Run: headless pygame with SDL's dummy video driver; simulated clock (each Clock.tick advances the game by its frame time, no real sleeping); random seed 0; keys injected as events and as key.get_pressed() state; mouse plan: one left click at the window centre at the start of phase 2, then a move to the lower-right quarter at the start of phase 3.
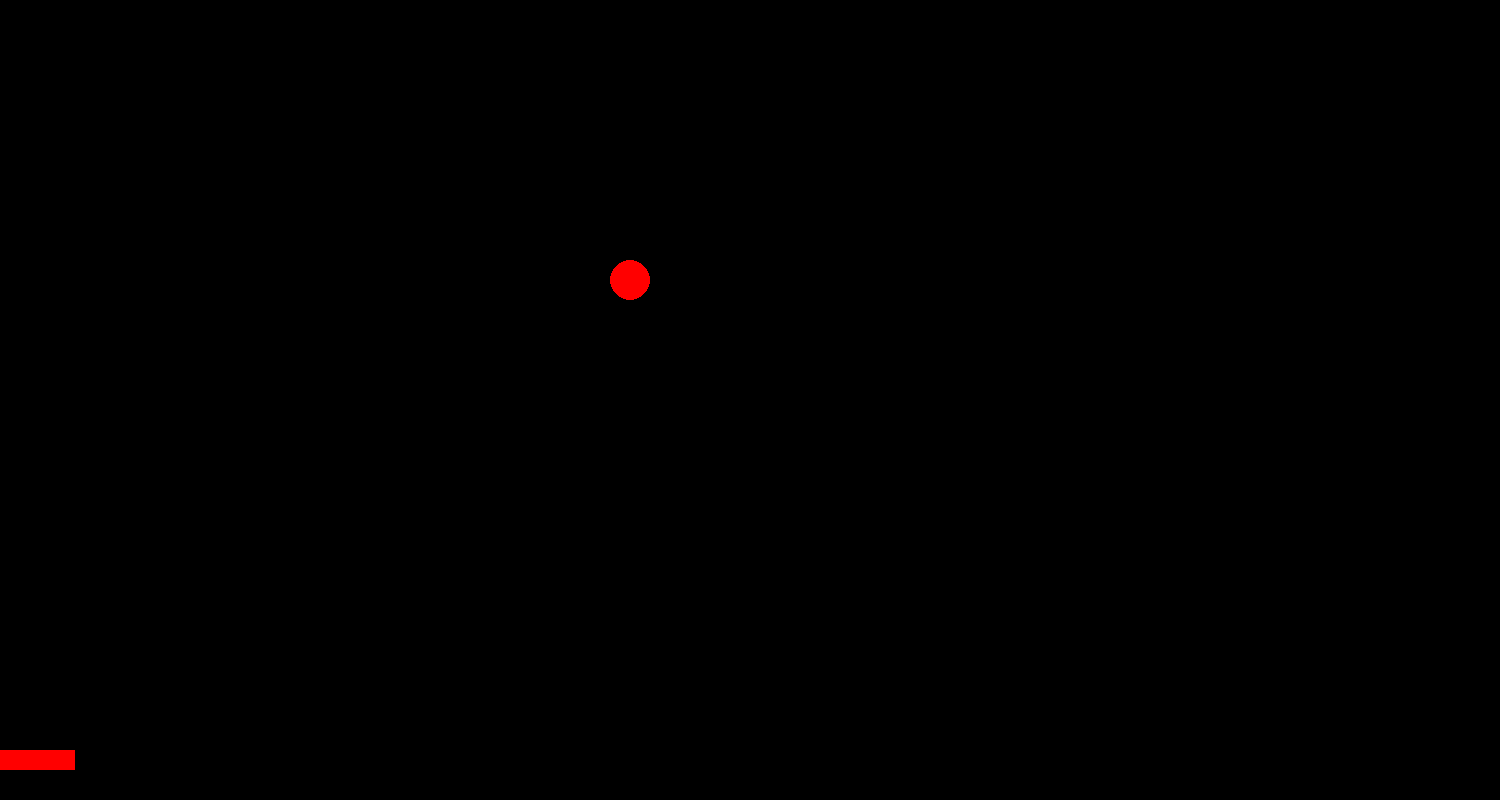
Frame 1 of 4 · flips 1–60 · no input
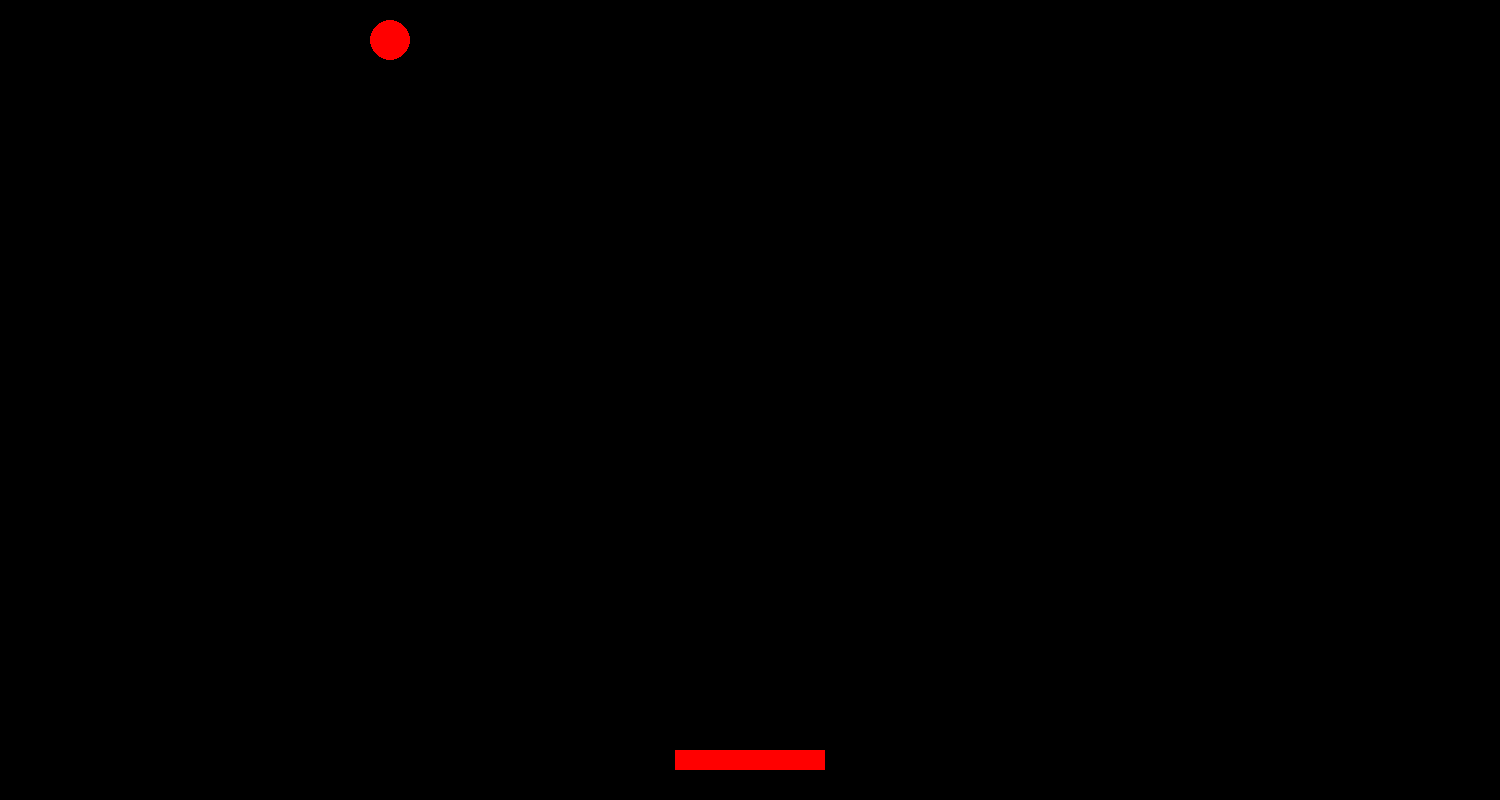
Frame 2 of 4 · flips 61–180 · clicked the window centre · tapped SPACE, RETURN · held RIGHT (→), D
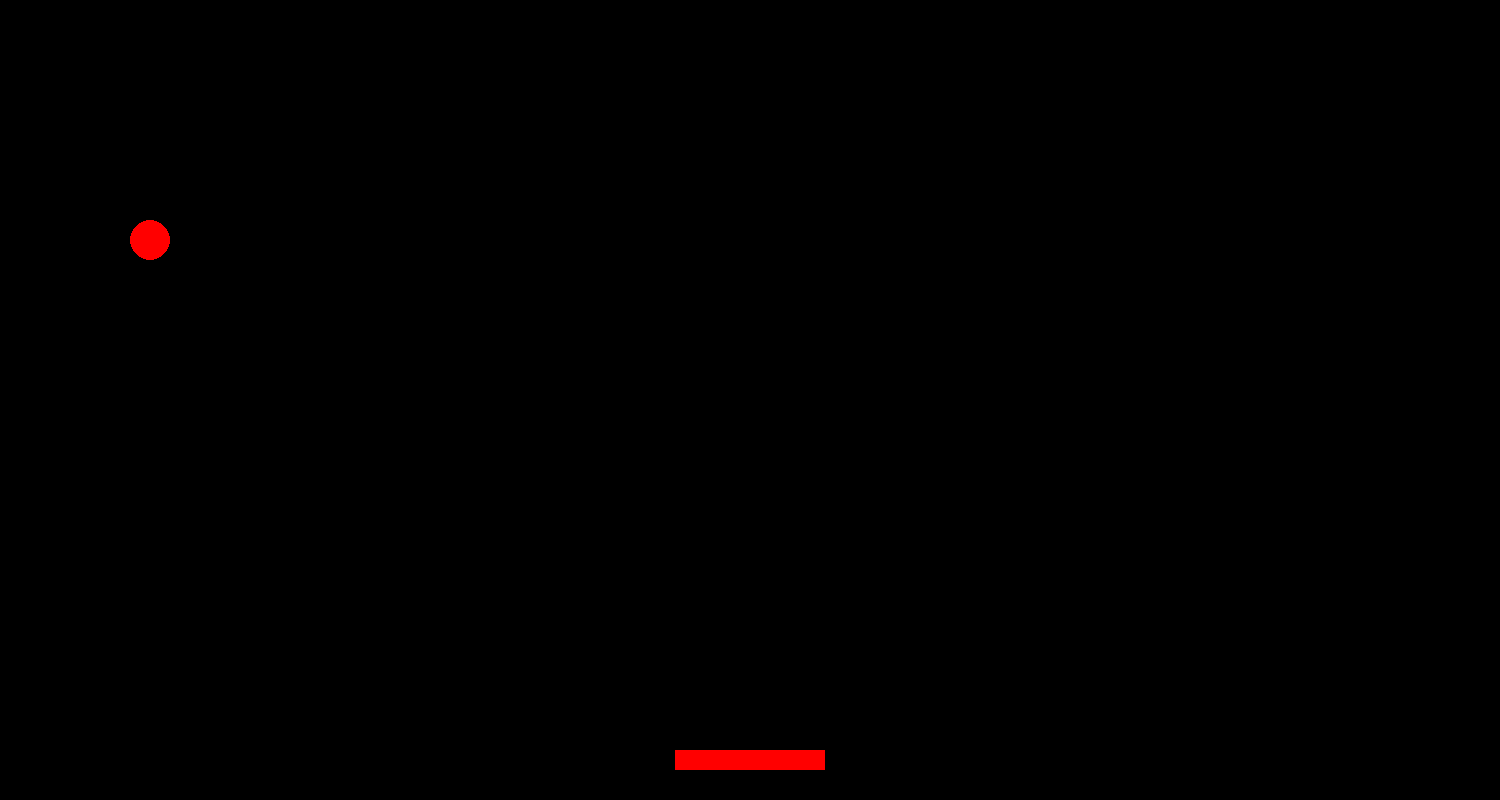
Frame 3 of 4 · flips 181–300 · moved the mouse to the lower-right quarter · held DOWN (↓), S
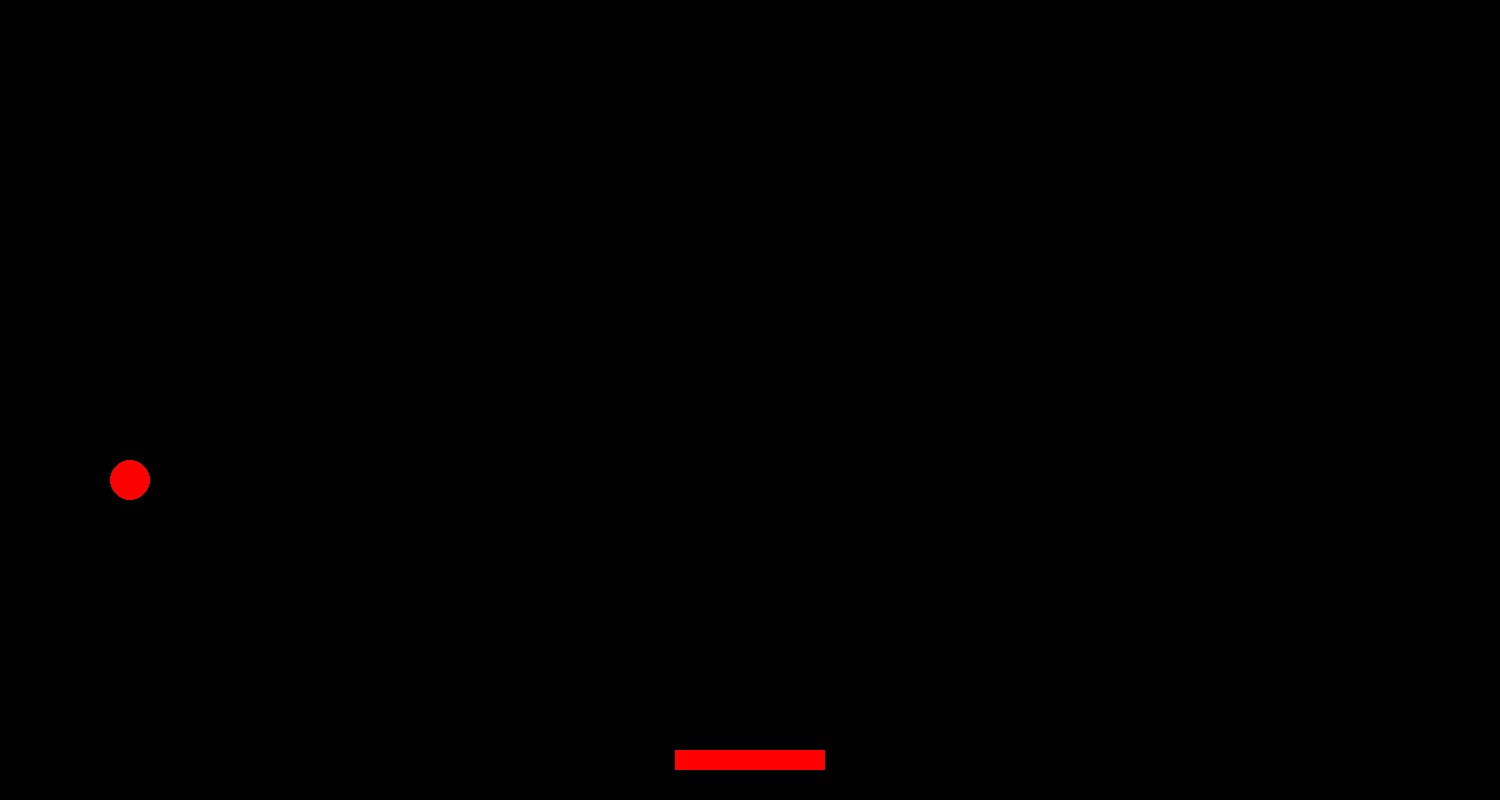
Frame 4 of 4 · flips 301–420 · held LEFT (←), A, UP (↑), W

The pygame program that drew these frames:

# -*- coding: utf-8 -*-
import pygame
pygame.init()
pygame.display.set_caption("Arcanoid")

class Ball:
    def __init__(self, radius, color, screen):
        self.color= color
        self.screen= screen
        self.radius= radius
        self.diam= self.radius*2
        self.hitbox= pygame.Rect(midx-self.radius,midy-self.radius,self.diam,self.diam)
        self.vel= -1
        self.aumx= self.vel
        self.aumy= self.vel
        
    def move(self):
        self.hitbox.x += self.aumx
        self.hitbox.y += self.aumy
        self.hitbox.move_ip(self.aumx, self.aumy)
        
    def draw(self):
        #pygame.draw.rect(self.screen, (0,255,0), self.hitbox)
        pygame.draw.circle(self.screen, self.color, self.hitbox.center, self.radius)
        
    def check_collisions(self):
        if self.hitbox.centery - self.radius <= 0:#cima
            self.aumy *= -1
            
        #lado direito ou esquerdo
        if self.hitbox.centerx + self.radius >= ScreenWidth or self.hitbox.centerx - self.radius <= 0:
            self.aumx *= -1
        
        if self.hitbox.centery + self.radius >= ScreenHeight:#baixo
            self.reset()
            
        if pygame.Rect.colliderect(self.hitbox,player.hitbox):
            self.aumy *= -1
        
    def reset(self):
        self.hitbox.centerx=midx
        self.hitbox.centery=midy
        self.hitbox= pygame.Rect(self.hitbox.top, self.hitbox.left, self.diam, self.diam)
        self.aumx= self.vel
        self.aumy= self.vel
      
class Player:
    def __init__(self, size, color, screen):
        self.size= size
        self.color= color
        self.screen= screen
        self.hitbox= pygame.Rect(ScreenHeight-self.size[0], midx, self.size[0], self.size[1])
        
    def draw(self):
        pygame.draw.rect(self.screen, self.color, self.hitbox)
        
    def update_pos(self):
        self.hitbox.centerx= mousepos()[0]
        
def mousepos():
    return pygame.mouse.get_pos()

class Block:
    def __init__(self, size, color, screen, pos):
        self.size= size
        self.color= color
        self.screen= screen
        self.pos= pos
        self.hitbox= pygame.Rect(pos[1]-size[1], pos[0]-size[0], size[0], size[1])
    
    def colliding_with_ball(self, ball):
        if pygame.Rect.colliderect(self.hitbox , ball.hitbox):
            return True

ScreenWidth= 1500
ScreenHeight= 800
midx= round(ScreenWidth/2)
midy= round(ScreenHeight/2)
screen= pygame.display.set_mode((ScreenWidth,ScreenHeight))

preto=(0,0,0)
red= (255,0,0)

#ball
ball= Ball(20,red,screen)

#player
player= Player((150,20), red, screen)
player_is_controlled= 1

clock= pygame.time.Clock()

running=True
while running:
    
    screen.fill(preto)
    
    clock.tick(300)
    
    #player
    player.draw()
    if player_is_controlled > 0:
        player.update_pos()
    
    #ball
    ball.move()
    ball.check_collisions()
    ball.draw()
    
    for event in pygame.event.get():
       if event.type==pygame.QUIT:
           running=False
       elif event.type == pygame.KEYUP:
           pass
       elif event.type == pygame.MOUSEBUTTONDOWN and event.button==1:
           player_is_controlled*= -1
    
    pygame.display.update()
    
pygame.quit()
